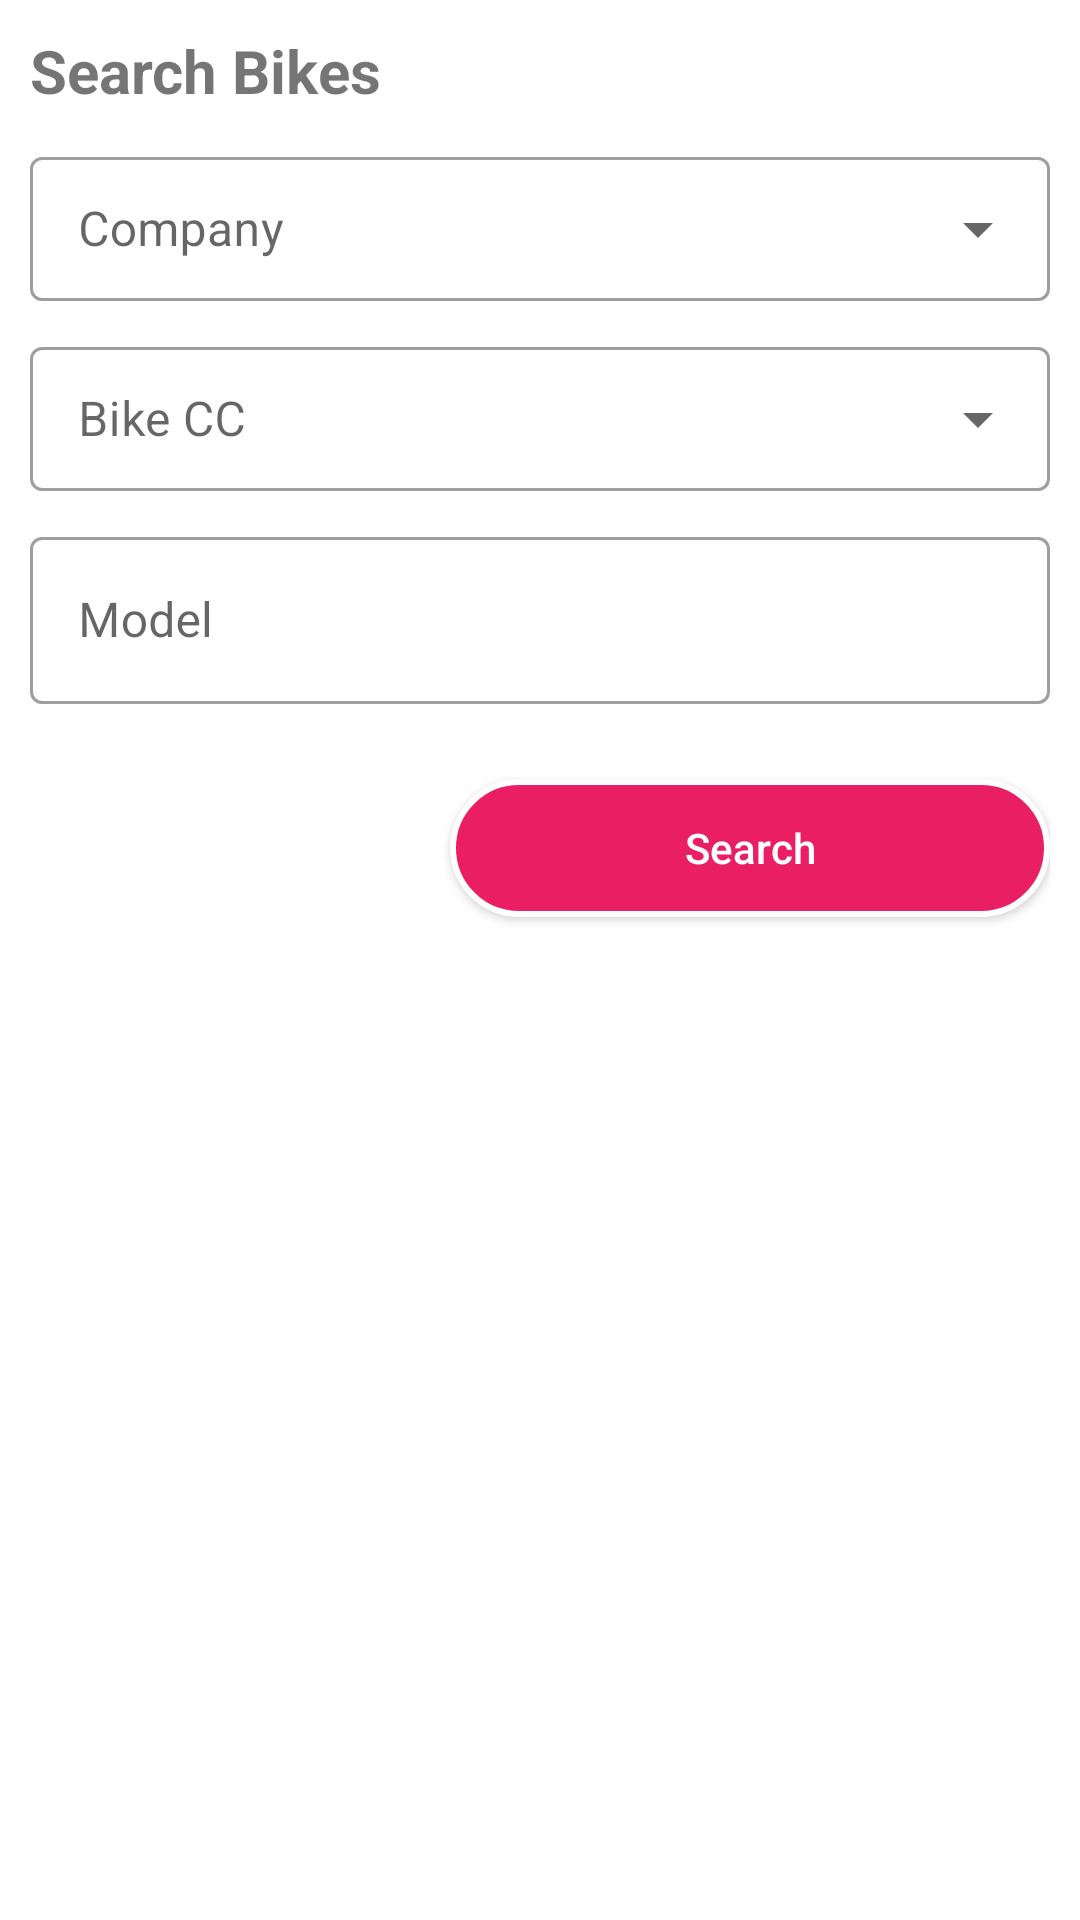

Here is an Android app screen rendered from its layout file. Give the layout XML and the strings, colors and styles it references.
<!-- AndroidManifest.xml: application theme Theme.BikeShowroom -->
<!-- res/layout/filter_data_view.xml -->
<?xml version="1.0" encoding="utf-8"?>
<LinearLayout xmlns:android="http://schemas.android.com/apk/res/android"
    android:layout_width="match_parent"
    android:orientation="vertical"
    android:padding="10dp"
    android:layout_height="match_parent">

    <TextView
        android:layout_width="match_parent"
        android:layout_height="wrap_content"
        android:text="Search Bikes"
        android:textStyle="bold"
        android:textSize="20sp"
        android:layout_marginBottom="10dp"/>

    <com.google.android.material.textfield.TextInputLayout
        style = "@style/Widget.MaterialComponents.TextInputLayout.OutlinedBox.Dense.ExposedDropdownMenu"
        android:layout_width = "match_parent"
        android:layout_height = "wrap_content"
        android:hint = "Company">

        <AutoCompleteTextView
            android:id = "@+id/company_drp"
            android:layout_width = "match_parent"
            android:layout_height = "match_parent"
            android:clickable = "true"
            android:focusable = "true"
            android:focusableInTouchMode = "false"
            android:inputType = "none"/>

    </com.google.android.material.textfield.TextInputLayout>

    <com.google.android.material.textfield.TextInputLayout
        style = "@style/Widget.MaterialComponents.TextInputLayout.OutlinedBox.Dense.ExposedDropdownMenu"
        android:layout_width = "match_parent"
        android:layout_marginTop="10dp"
        android:layout_height = "wrap_content"
        android:hint = "Bike CC">

        <AutoCompleteTextView
            android:id = "@+id/bike_cc"
            android:layout_width = "match_parent"
            android:layout_height = "match_parent"
            android:clickable = "true"
            android:focusable = "true"
            android:focusableInTouchMode = "false"
            android:inputType = "none"/>

    </com.google.android.material.textfield.TextInputLayout>


    <com.google.android.material.textfield.TextInputLayout
        style = "@style/Widget.MaterialComponents.TextInputLayout.OutlinedBox"
        android:layout_width = "match_parent"
        android:layout_marginTop="10dp"
        android:layout_height = "wrap_content">

        <com.google.android.material.textfield.TextInputEditText
            android:layout_width="match_parent"
            android:layout_height="match_parent"
            android:inputType="number"
            android:hint = "Model"
            android:id="@+id/model"
            android:maxLength="4"/>

    </com.google.android.material.textfield.TextInputLayout>

    <android.widget.Button
        android:layout_width="200dp"
        android:layout_gravity="right"
        android:id="@+id/searchBike"
        android:layout_height="46dp"
        android:background="@drawable/btn_back"
        android:text="Search"
        android:textAllCaps="false"
        android:textColor="@color/white"
        android:layout_marginTop="25dp"
        android:layout_marginBottom="20dp"/>

</LinearLayout>
<!-- resources referenced by this layout -->
<resources>
  <color name="white">#FFFFFFFF</color>
  <!-- drawable btn_back (drawable-v24) -->
  <?xml version="1.0" encoding="utf-8"?>
  <selector xmlns:android="http://schemas.android.com/apk/res/android">
  <item>
      <shape>
          <solid android:color="@color/purple_500"/>
          <stroke android:color="@color/white" android:width="2dp"/>
          <corners android:radius="100dp"/>
      </shape>
  </item>
  </selector>
  <style name="Theme.BikeShowroom" parent="Theme.MaterialComponents.DayNight.DarkActionBar">
          
          <item name="colorPrimary">@color/purple_500</item>
          <item name="colorPrimaryVariant">@color/purple_700</item>
          <item name="colorOnPrimary">@color/white</item>
          
          <item name="colorSecondary">@color/teal_200</item>
          <item name="colorSecondaryVariant">@color/teal_700</item>
          <item name="colorOnSecondary">@color/black</item>
          
          <item name="android:statusBarColor" tools:targetApi="l">?attr/colorPrimaryVariant</item>
          
      </style>
  <color name="purple_500">#e91e63</color>
  <color name="purple_700">#c2185b</color>
  <color name="teal_200">#c2185b</color>
  <color name="teal_700">#c2185b</color>
  <color name="black">#FF000000</color>
</resources>
